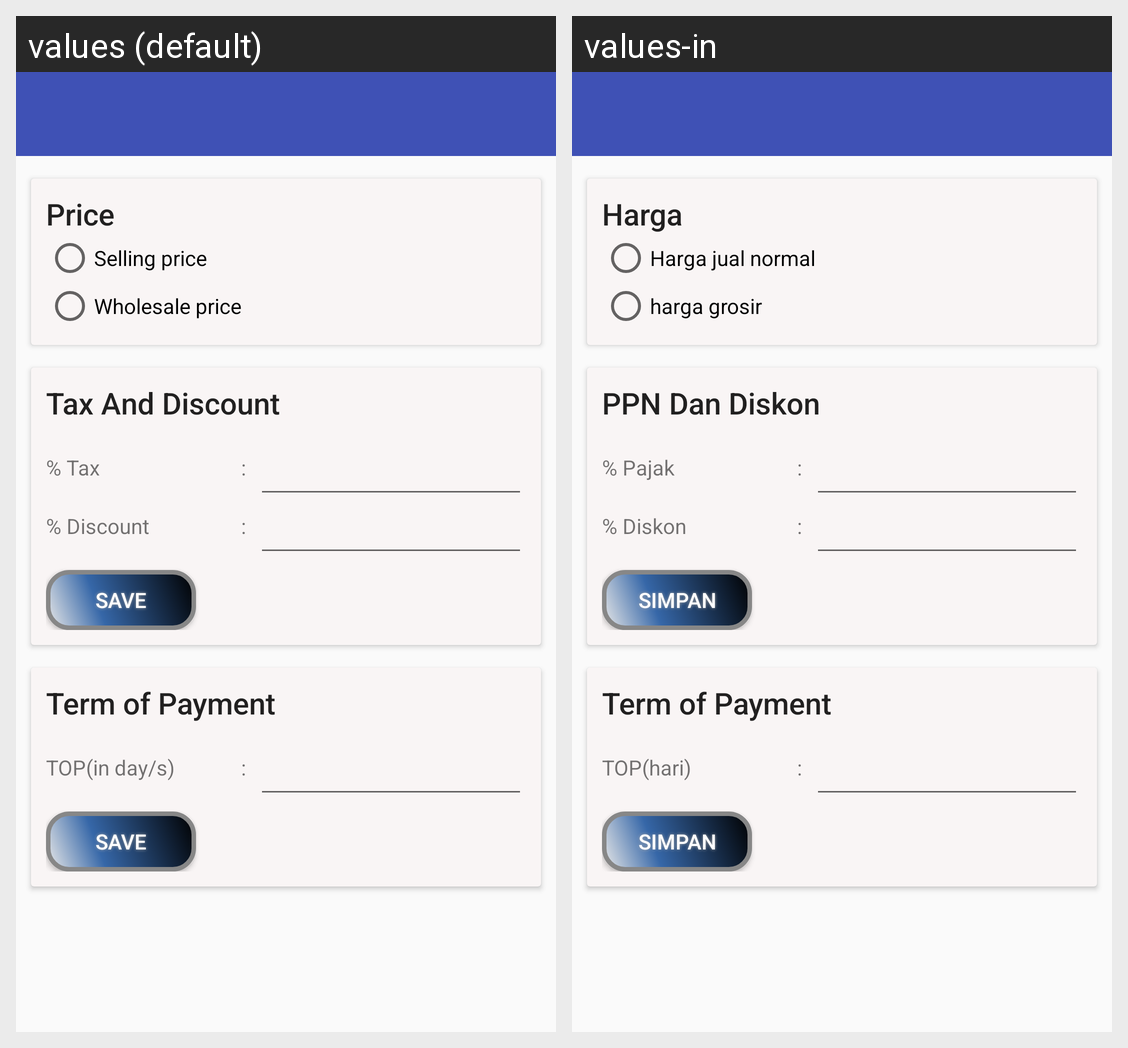

Strings drawn on this Android screen and how each of the app's shown locales translates them:
Android screen res/layout/pengaturanjual.xml rendered under 2 locales, left to right: values (default), values-in. Device: Nexus 5 (rendered at 1080×1920; each locale shown at half size, 540×960, under a caption strip naming it); theme AppTheme.
Strings drawn on this screen, with the default value and each locale's value (text and hints the layout hard-codes, and strings that could not be matched under every locale, appear in the picture but are not listed):

harga
  values: Price
  values-in: Harga

hargajual1
  values: Selling price
  values-in: Harga jual normal

hargajual2
  values: Wholesale price
  values-in: harga grosir

diskonpajak
  values: Tax And Discount
  values-in: PPN Dan Diskon

persenpajak
  values: % Tax
  values-in: % Pajak

persendiskon
  values: % Discount
  values-in: % Diskon

simpan
  values: Save
  values-in: Simpan

tophari
  values: TOP(in day/s)
  values-in: TOP(hari)
